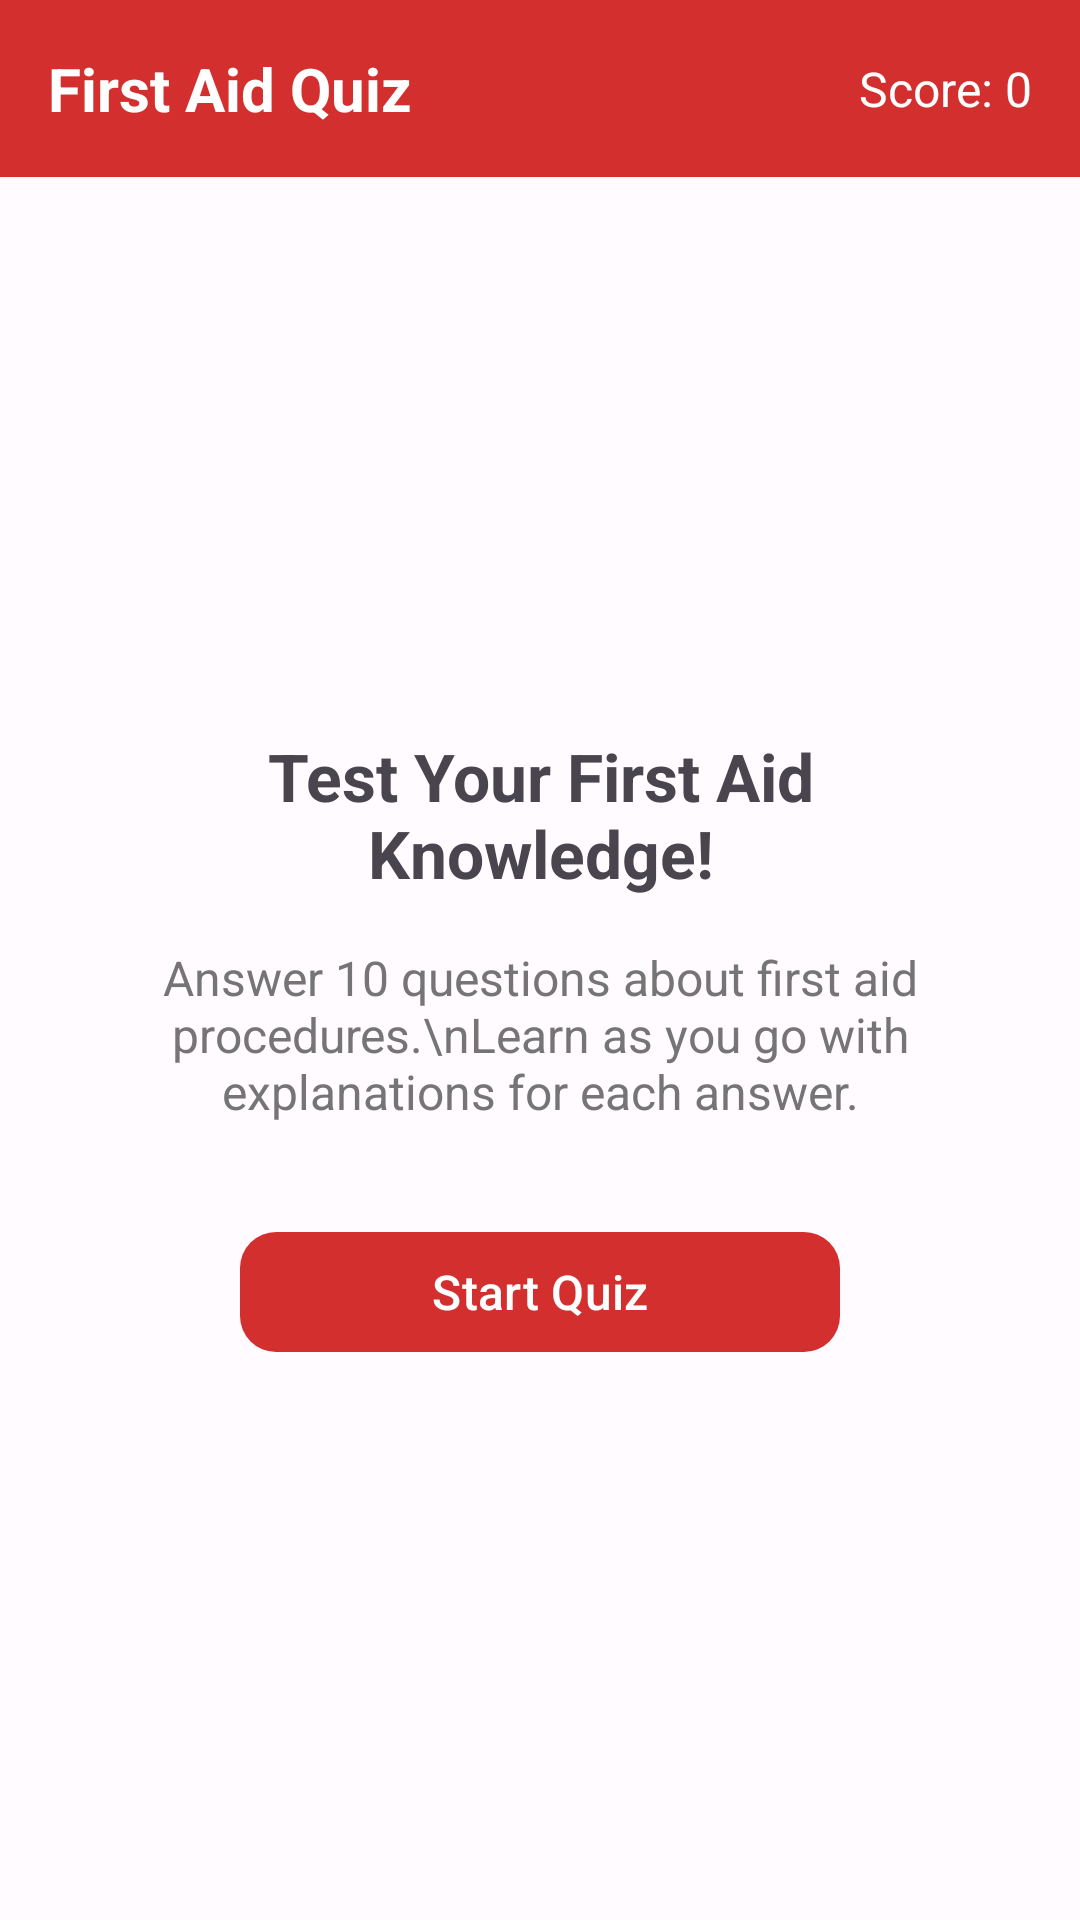

Write the Android layout XML for this screen, with the resource values it uses.
<!-- AndroidManifest.xml: application theme Theme.FirstAidNow -->
<!-- res/layout/fragment_quiz.xml -->
<?xml version="1.0" encoding="utf-8"?>
<androidx.constraintlayout.widget.ConstraintLayout
    xmlns:android="http://schemas.android.com/apk/res/android"
    xmlns:app="http://schemas.android.com/apk/res-auto"
    android:layout_width="match_parent"
    android:layout_height="match_parent"
    android:background="?attr/colorSurface">

    
    <LinearLayout
        android:id="@+id/quizHeader"
        android:layout_width="0dp"
        android:layout_height="wrap_content"
        android:orientation="horizontal"
        android:gravity="center_vertical"
        android:padding="16dp"
        android:background="@color/emergency_red"
        app:layout_constraintTop_toTopOf="parent"
        app:layout_constraintStart_toStartOf="parent"
        app:layout_constraintEnd_toEndOf="parent">

        <TextView
            android:layout_width="0dp"
            android:layout_height="wrap_content"
            android:layout_weight="1"
            android:text="First Aid Quiz"
            android:textSize="20sp"
            android:textStyle="bold"
            android:textColor="@android:color/white" />

        <TextView
            android:id="@+id/tvScore"
            android:layout_width="wrap_content"
            android:layout_height="wrap_content"
            android:text="Score: 0"
            android:textSize="16sp"
            android:textColor="@android:color/white" />
    </LinearLayout>

    
    <LinearLayout
        android:id="@+id/quizStartContainer"
        android:layout_width="0dp"
        android:layout_height="0dp"
        android:orientation="vertical"
        android:gravity="center"
        android:padding="32dp"
        app:layout_constraintTop_toBottomOf="@id/quizHeader"
        app:layout_constraintBottom_toBottomOf="parent"
        app:layout_constraintStart_toStartOf="parent"
        app:layout_constraintEnd_toEndOf="parent">

        <TextView
            android:layout_width="wrap_content"
            android:layout_height="wrap_content"
            android:text="Test Your First Aid Knowledge!"
            android:textSize="22sp"
            android:textStyle="bold"
            android:textAlignment="center"
            android:layout_marginBottom="16dp" />

        <TextView
            android:layout_width="wrap_content"
            android:layout_height="wrap_content"
            android:text="Answer 10 questions about first aid procedures.\nLearn as you go with explanations for each answer."
            android:textSize="16sp"
            android:textColor="@color/text_secondary"
            android:textAlignment="center"
            android:layout_marginBottom="32dp" />

        <com.google.android.material.button.MaterialButton
            android:id="@+id/btnStartQuiz"
            android:layout_width="200dp"
            android:layout_height="wrap_content"
            android:text="Start Quiz"
            android:textSize="16sp"
            app:backgroundTint="@color/emergency_red"
            app:cornerRadius="12dp" />
    </LinearLayout>

    
    <ScrollView
        android:id="@+id/quizContainer"
        android:layout_width="0dp"
        android:layout_height="0dp"
        android:visibility="gone"
        android:padding="16dp"
        app:layout_constraintTop_toBottomOf="@id/quizHeader"
        app:layout_constraintBottom_toBottomOf="parent"
        app:layout_constraintStart_toStartOf="parent"
        app:layout_constraintEnd_toEndOf="parent">

        <LinearLayout
            android:layout_width="match_parent"
            android:layout_height="wrap_content"
            android:orientation="vertical">

            <TextView
                android:id="@+id/tvQuestionNumber"
                android:layout_width="wrap_content"
                android:layout_height="wrap_content"
                android:text="Question 1 of 10"
                android:textSize="14sp"
                android:textColor="@color/text_secondary"
                android:layout_marginBottom="8dp" />

            <TextView
                android:id="@+id/tvQuestion"
                android:layout_width="match_parent"
                android:layout_height="wrap_content"
                android:textSize="18sp"
                android:textStyle="bold"
                android:textColor="?attr/colorOnSurface"
                android:layout_marginBottom="20dp" />

            <com.google.android.material.button.MaterialButton
                android:id="@+id/btnOptionA"
                style="@style/Widget.Material3.Button.OutlinedButton"
                android:layout_width="match_parent"
                android:layout_height="wrap_content"
                android:layout_marginBottom="8dp"
                android:textAlignment="textStart"
                android:padding="16dp"
                app:cornerRadius="8dp" />

            <com.google.android.material.button.MaterialButton
                android:id="@+id/btnOptionB"
                style="@style/Widget.Material3.Button.OutlinedButton"
                android:layout_width="match_parent"
                android:layout_height="wrap_content"
                android:layout_marginBottom="8dp"
                android:textAlignment="textStart"
                android:padding="16dp"
                app:cornerRadius="8dp" />

            <com.google.android.material.button.MaterialButton
                android:id="@+id/btnOptionC"
                style="@style/Widget.Material3.Button.OutlinedButton"
                android:layout_width="match_parent"
                android:layout_height="wrap_content"
                android:layout_marginBottom="8dp"
                android:textAlignment="textStart"
                android:padding="16dp"
                app:cornerRadius="8dp" />

            <com.google.android.material.button.MaterialButton
                android:id="@+id/btnOptionD"
                style="@style/Widget.Material3.Button.OutlinedButton"
                android:layout_width="match_parent"
                android:layout_height="wrap_content"
                android:layout_marginBottom="16dp"
                android:textAlignment="textStart"
                android:padding="16dp"
                app:cornerRadius="8dp" />

            
            <TextView
                android:id="@+id/tvExplanation"
                android:layout_width="match_parent"
                android:layout_height="wrap_content"
                android:background="@drawable/bg_explanation"
                android:padding="12dp"
                android:textSize="14sp"
                android:textColor="@color/text_secondary"
                android:visibility="gone"
                android:layout_marginBottom="16dp" />

            <com.google.android.material.button.MaterialButton
                android:id="@+id/btnCheckAnswer"
                android:layout_width="match_parent"
                android:layout_height="wrap_content"
                android:text="Check Answer"
                android:enabled="false"
                app:backgroundTint="@color/emergency_red"
                app:cornerRadius="12dp" />

            <com.google.android.material.button.MaterialButton
                android:id="@+id/btnNextQuestion"
                android:layout_width="match_parent"
                android:layout_height="wrap_content"
                android:text="Next Question"
                android:visibility="gone"
                app:backgroundTint="@color/emergency_red"
                app:cornerRadius="12dp" />
        </LinearLayout>
    </ScrollView>

    
    <LinearLayout
        android:id="@+id/quizResultContainer"
        android:layout_width="0dp"
        android:layout_height="0dp"
        android:orientation="vertical"
        android:gravity="center"
        android:padding="32dp"
        android:visibility="gone"
        app:layout_constraintTop_toBottomOf="@id/quizHeader"
        app:layout_constraintBottom_toBottomOf="parent"
        app:layout_constraintStart_toStartOf="parent"
        app:layout_constraintEnd_toEndOf="parent">

        <TextView
            android:layout_width="wrap_content"
            android:layout_height="wrap_content"
            android:text="Quiz Complete!"
            android:textSize="24sp"
            android:textStyle="bold"
            android:layout_marginBottom="16dp" />

        <TextView
            android:id="@+id/tvFinalScore"
            android:layout_width="wrap_content"
            android:layout_height="wrap_content"
            android:textSize="48sp"
            android:textStyle="bold"
            android:textColor="@color/emergency_red"
            android:layout_marginBottom="16dp" />

        <TextView
            android:id="@+id/tvScoreMessage"
            android:layout_width="wrap_content"
            android:layout_height="wrap_content"
            android:textSize="16sp"
            android:textColor="@color/text_secondary"
            android:textAlignment="center"
            android:layout_marginBottom="32dp" />

        <com.google.android.material.button.MaterialButton
            android:id="@+id/btnRestartQuiz"
            android:layout_width="200dp"
            android:layout_height="wrap_content"
            android:text="Try Again"
            app:backgroundTint="@color/emergency_red"
            app:cornerRadius="12dp" />
    </LinearLayout>

</androidx.constraintlayout.widget.ConstraintLayout>
<!-- resources referenced by this layout -->
<resources>
  <color name="emergency_red">#D32F2F</color>
  <color name="text_secondary">#757575</color>
  <style name="Theme.FirstAidNow" parent="Theme.Material3.Light.NoActionBar">
          <item name="colorPrimary">@color/md_theme_primary</item>
          <item name="colorOnPrimary">@color/md_theme_onPrimary</item>
          <item name="colorPrimaryContainer">@color/md_theme_primaryContainer</item>
          <item name="colorOnPrimaryContainer">@color/md_theme_onPrimaryContainer</item>
          <item name="colorSecondary">@color/md_theme_secondary</item>
          <item name="colorOnSecondary">@color/md_theme_onSecondary</item>
          <item name="android:colorBackground">@color/md_theme_background</item>
          <item name="colorOnBackground">@color/md_theme_onBackground</item>
          <item name="colorSurface">@color/md_theme_surface</item>
          <item name="colorOnSurface">@color/md_theme_onSurface</item>
          <item name="android:statusBarColor">@color/emergency_red_dark</item>
          <item name="android:navigationBarColor">@color/md_theme_surface</item>
      </style>
  <color name="md_theme_primary">#D32F2F</color>
  <color name="md_theme_onPrimary">#FFFFFF</color>
  <color name="md_theme_primaryContainer">#FFDAD6</color>
  <color name="md_theme_onPrimaryContainer">#410002</color>
  <color name="md_theme_secondary">#775652</color>
  <color name="md_theme_onSecondary">#FFFFFF</color>
  <color name="md_theme_background">#FFFBFF</color>
  <color name="md_theme_onBackground">#201A19</color>
  <color name="md_theme_surface">#FFFBFF</color>
  <color name="md_theme_onSurface">#201A19</color>
  <color name="emergency_red_dark">#B71C1C</color>
</resources>
